Run: headless pygame with SDL's dummy video driver; simulated clock (each Clock.tick advances the game by its frame time, no real sleeping); random seed 0; keys injected as events and as key.get_pressed() state; no mouse input.
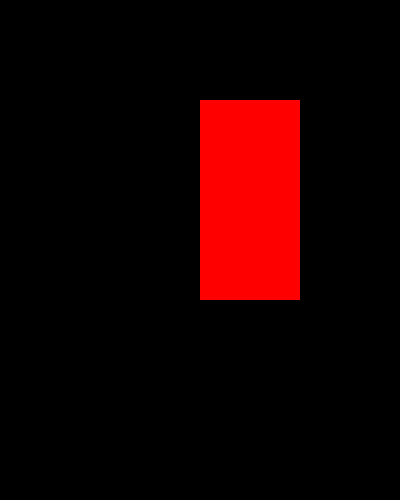
Frame 1 of 4 · flips 1–60 · no input
Frame 2 of 4 · flips 61–180 · tapped SPACE, RETURN · held RIGHT (→), D · screen unchanged from frame 1, image omitted
Frame 3 of 4 · flips 181–300 · held DOWN (↓), S · screen unchanged from frame 2, image omitted
Frame 4 of 4 · flips 301–420 · held LEFT (←), A, UP (↑), W · screen unchanged from frame 3, image omitted

The pygame program that drew these frames:

import pygame
from sys import exit
pygame.init()

screen = pygame.display.set_mode((400, 500))
pygame.display.set_caption('runner')
clock = pygame.time.Clock()

test_surface = pygame.Surface((100,200))
test_surface.fill('Red')

while True:
    # draw all our elements
    for event in pygame.event.get():
         if event.type == pygame.QUIT:
            pygame.quit()
            exit()
    
    screen.blit(test_surface,(200,100))
    pygame.display.update()
